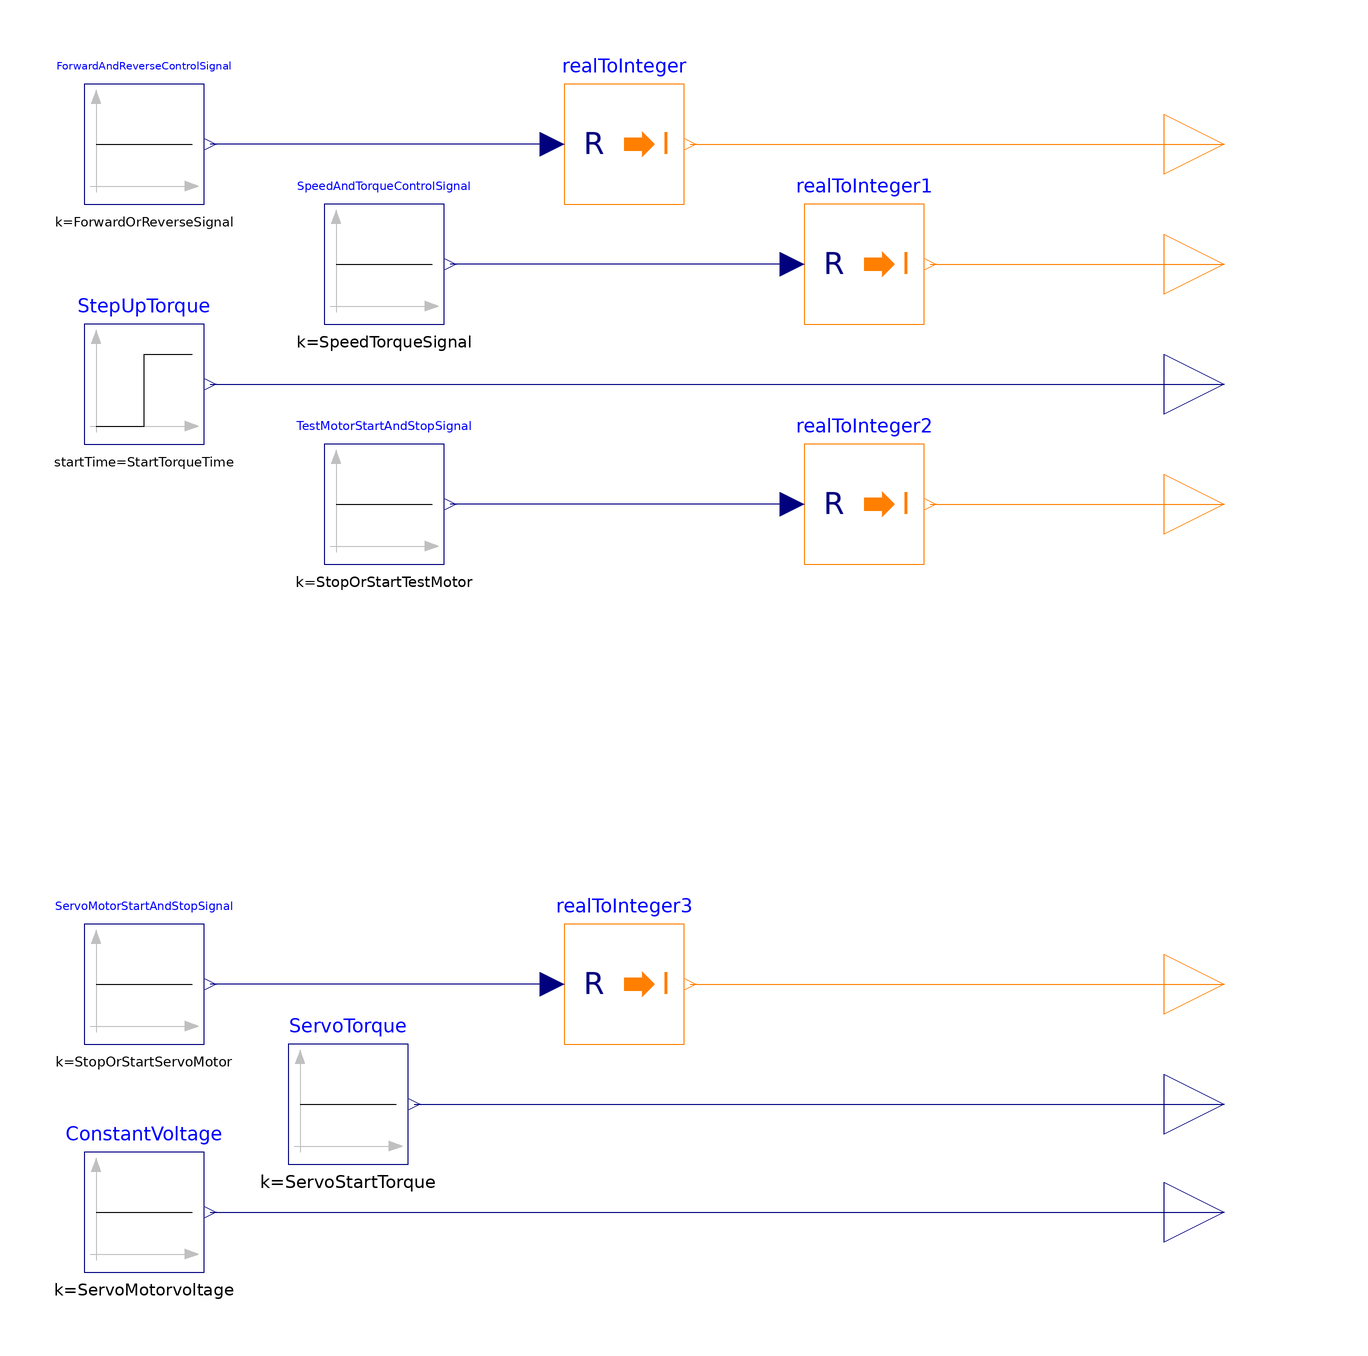

Above is the diagram view of the following Modelica model: its components placed by their Placement annotations and its connect equations drawn as lines.

model Test_VFD_Servo1_V2
      parameter Real ServoMotorvoltage = 2.5 "Voltage of the Servomotor";
      parameter Integer StopOrStartServoMotor = 1 "Stop (0) and start (1) amplitude signal for the servomotor";
      parameter Real StartTorqueTime = 5 "Startime of the step up torque in seconds";
      parameter Real HeightTorque = 5 "Height of torque signal";
      parameter Real InitialTorque = 0.61 "The star torque level";
      parameter Real ServoStartTorque = 0.61 "Start torque for the servo motor";
      parameter Integer StopOrStartTestMotor = 1 "Stop (0) and start (1) amplitude signal for the testmotors";
      parameter Integer SpeedTorqueSignal = 1 "Speed (0) or Torque (1) amplitude signal for the testmotors";
      parameter Integer ForwardOrReverseSignal = 0 "Forward (0) or Reverse (1) amplitude signal for the testmotors";
      Modelica.Blocks.Sources.Constant ConstantVoltage(k = ServoMotorvoltage) annotation(
        Placement(transformation(extent = {{-80, -98}, {-60, -78}})));
      Modelica.Blocks.Interfaces.IntegerOutput Start_Stop_Testmotor "Connector of Integer output signal" annotation(
        Placement(transformation(extent = {{100, 20}, {120, 40}})));
      Modelica.Blocks.Interfaces.RealOutput Servo_motor_speed "Connector of Real output signal" annotation(
        Placement(transformation(extent = {{100, -98}, {120, -78}})));
      Modelica.Blocks.Sources.Step StepUpTorque(height = HeightTorque, offset = InitialTorque, startTime = StartTorqueTime) annotation(
        Placement(transformation(extent = {{-80, 40}, {-60, 60}})));
      Modelica.Blocks.Interfaces.RealOutput Test_motor_torque "Connector of Real output signal" annotation(
        Placement(transformation(extent = {{100, 40}, {120, 60}})));
      Modelica.Blocks.Interfaces.IntegerOutput Speed_Torque "Connector of Integer output signal" annotation(
        Placement(transformation(extent = {{100, 60}, {120, 80}})));
      Modelica.Blocks.Interfaces.IntegerOutput Forward_Reverse "Connector of Integer output signal" annotation(
        Placement(transformation(extent = {{100, 80}, {120, 100}})));
      Modelica.Blocks.Sources.Constant ServoTorque(k = ServoStartTorque) annotation(
        Placement(transformation(extent = {{-46, -80}, {-26, -60}})));
      Modelica.Blocks.Interfaces.RealOutput Servo_Start_Torque "Connector of Real output signal" annotation(
        Placement(transformation(extent = {{100, -80}, {120, -60}})));
      Modelica.Blocks.Math.RealToInteger realToInteger annotation(
        Placement(transformation(extent = {{0, 80}, {20, 100}})));
      Modelica.Blocks.Math.RealToInteger realToInteger1 annotation(
        Placement(transformation(extent = {{40, 60}, {60, 80}})));
      Modelica.Blocks.Math.RealToInteger realToInteger2 annotation(
        Placement(transformation(extent = {{40, 20}, {60, 40}})));
      Modelica.Blocks.Math.RealToInteger realToInteger3 annotation(
        Placement(transformation(extent = {{0, -60}, {20, -40}})));
      Modelica.Blocks.Interfaces.IntegerOutput Start_Stop_Servomotor "Connector of Integer output signal" annotation(
        Placement(transformation(extent = {{100, -60}, {120, -40}})));
      Modelica.Blocks.Sources.Constant ForwardAndReverseControlSignal(k = ForwardOrReverseSignal) annotation(
        Placement(transformation(extent = {{-80, 80}, {-60, 100}})));
      Modelica.Blocks.Sources.Constant ServoMotorStartAndStopSignal(k = StopOrStartServoMotor) annotation(
        Placement(transformation(extent = {{-80, -60}, {-60, -40}})));
      Modelica.Blocks.Sources.Constant SpeedAndTorqueControlSignal(k = SpeedTorqueSignal) annotation(
        Placement(transformation(extent = {{-40, 60}, {-20, 80}})));
      Modelica.Blocks.Sources.Constant TestMotorStartAndStopSignal(k = StopOrStartTestMotor) annotation(
        Placement(transformation(extent = {{-40, 20}, {-20, 40}})));
    equation
      connect(ConstantVoltage.y, Servo_motor_speed) annotation(
        Line(points = {{-59, -88}, {110, -88}}, color = {0, 0, 127}));
      connect(StepUpTorque.y, Test_motor_torque) annotation(
        Line(points = {{-59, 50}, {110, 50}}, color = {0, 0, 127}));
      connect(ServoTorque.y, Servo_Start_Torque) annotation(
        Line(points = {{-25, -70}, {110, -70}}, color = {0, 0, 127}));
      connect(realToInteger.y, Forward_Reverse) annotation(
        Line(points = {{21, 90}, {110, 90}}, color = {255, 127, 0}));
      connect(realToInteger1.y, Speed_Torque) annotation(
        Line(points = {{61, 70}, {110, 70}}, color = {255, 127, 0}));
      connect(realToInteger2.y, Start_Stop_Testmotor) annotation(
        Line(points = {{61, 30}, {110, 30}}, color = {255, 127, 0}));
      connect(realToInteger3.y, Start_Stop_Servomotor) annotation(
        Line(points = {{21, -50}, {110, -50}}, color = {255, 127, 0}));
      connect(realToInteger.u, ForwardAndReverseControlSignal.y) annotation(
        Line(points = {{-2, 90}, {-59, 90}}, color = {0, 0, 127}));
      connect(realToInteger1.u, SpeedAndTorqueControlSignal.y) annotation(
        Line(points = {{38, 70}, {-19, 70}}, color = {0, 0, 127}));
      connect(realToInteger2.u, TestMotorStartAndStopSignal.y) annotation(
        Line(points = {{38, 30}, {-19, 30}}, color = {0, 0, 127}));
      connect(realToInteger3.u, ServoMotorStartAndStopSignal.y) annotation(
        Line(points = {{-2, -50}, {-59, -50}}, color = {0, 0, 127}));
      annotation(
        Icon(coordinateSystem(preserveAspectRatio = false)),
        Diagram(coordinateSystem(preserveAspectRatio = false)),
        experiment(StopTime = 300));
    end Test_VFD_Servo1_V2;